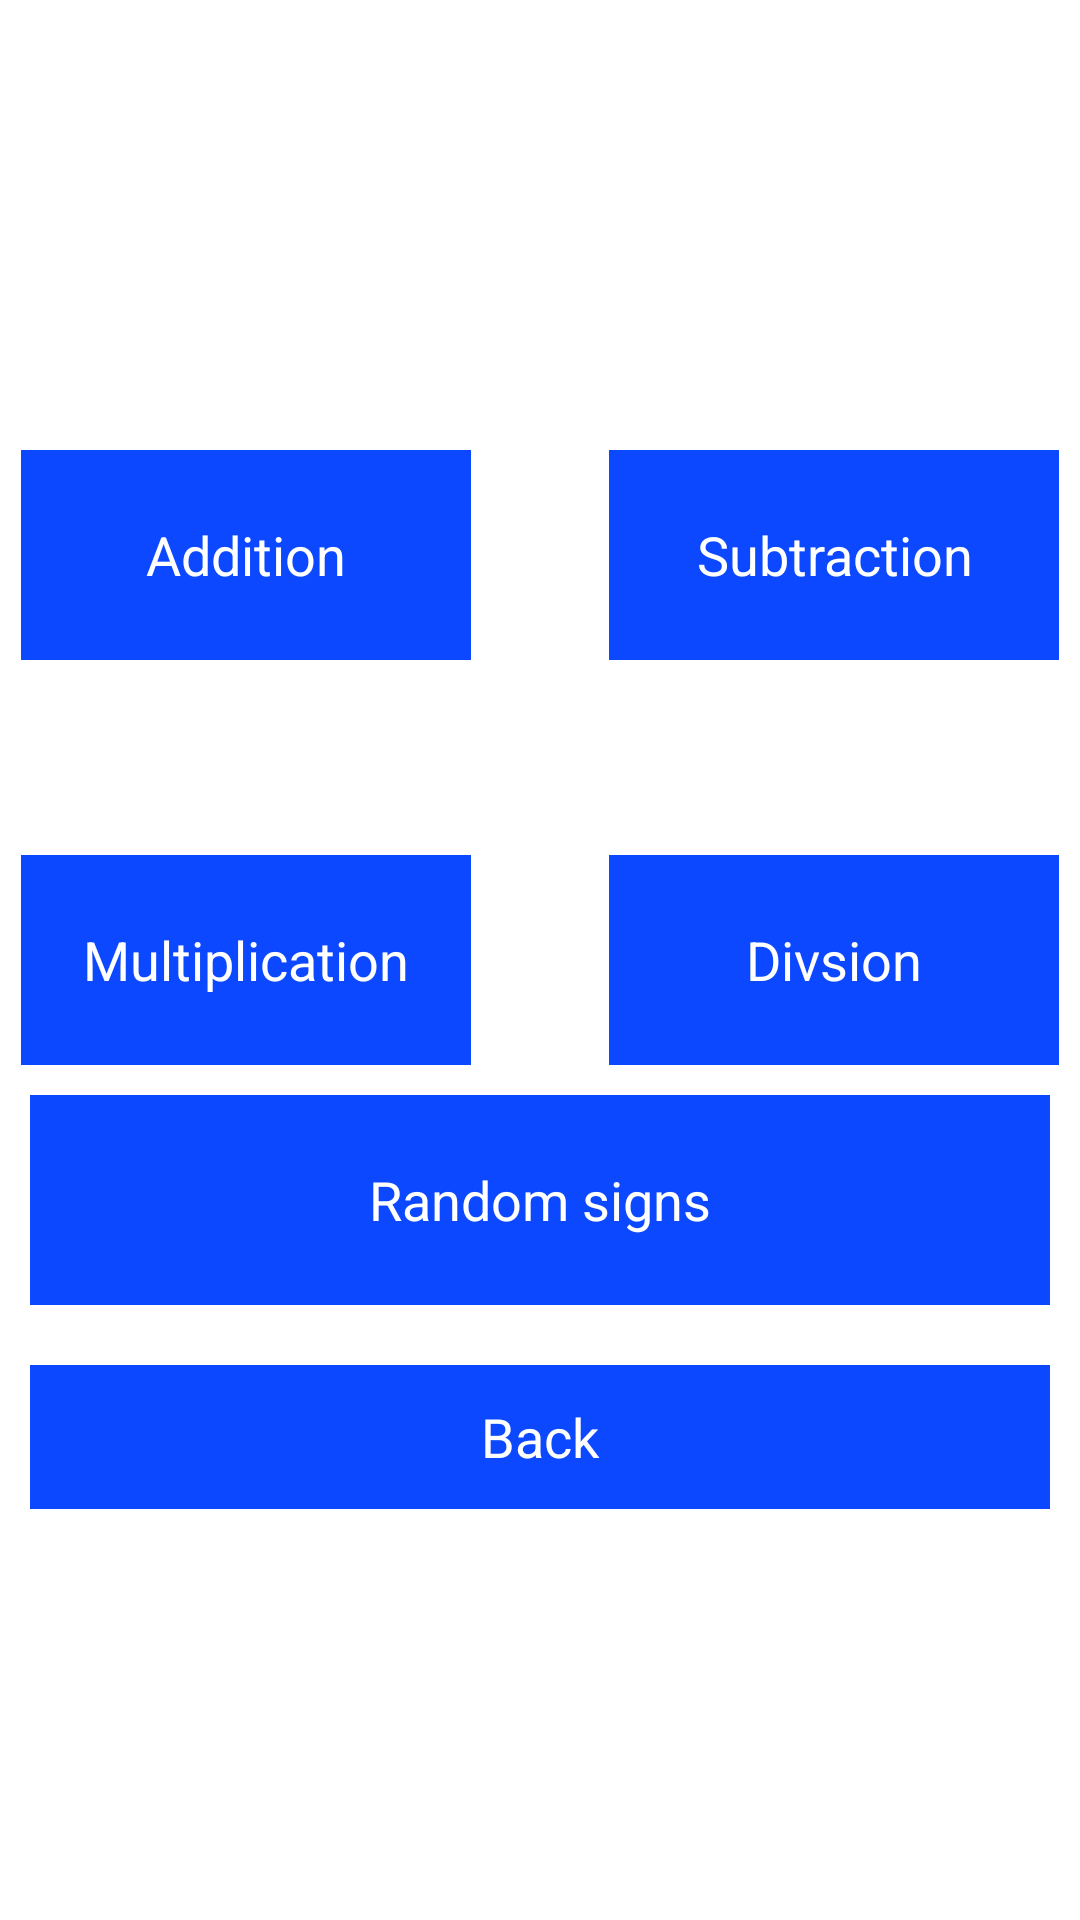

Reconstruct the res/layout file that produces this screen, plus the resources it refers to.
<!-- AndroidManifest.xml: application theme AppTheme -->
<!-- res/layout/activity_sign_pick.xml -->
<?xml version="1.0" encoding="utf-8"?>
<RelativeLayout xmlns:android="http://schemas.android.com/apk/res/android"
    xmlns:app="http://schemas.android.com/apk/res-auto"
    xmlns:tools="http://schemas.android.com/tools"
    android:layout_width="match_parent"
    android:layout_height="match_parent"
    tools:context=".SignPick"
    android:background="@drawable/numbers_bg">

    <TextView
        android:id="@+id/pickasign"
        android:layout_width="match_parent"
        android:layout_height="70dp"
        android:text="pick a sign"
        android:paddingLeft="60dp"
        android:textColor="@color/white"
        android:background="@drawable/pick_banner"
        android:textSize="50sp" />

    <Button
        android:id="@+id/plus"
        android:layout_width="150dp"
        android:layout_height="70dp"
        android:layout_alignParentStart="true"
        android:layout_alignParentTop="true"
        android:layout_marginTop="150dp"
        android:layout_marginLeft="7dp"
        android:background="@color/blue"
        android:textColor="@color/white"
        android:text="@string/addition"/>

    <Button
        android:id="@+id/minus"
        android:layout_width="150dp"
        android:layout_height="70dp"
        android:layout_alignParentEnd="true"
        android:layout_alignTop="@+id/plus"
        android:layout_marginRight="7dp"
        android:text="@string/subtraction"
        android:background="@color/blue"
        android:textColor="@color/white"/>

    <Button
        android:id="@+id/multiply"
        android:layout_width="150dp"
        android:layout_height="70dp"
        android:layout_alignParentStart="true"
        android:layout_centerVertical="true"
        android:layout_marginLeft="7dp"
        android:text="@string/multiplication"
        android:background="@color/blue"
        android:textColor="@color/white"/>

    <Button
        android:id="@+id/division"
        android:layout_width="150dp"
        android:layout_height="70dp"
        android:layout_alignParentEnd="true"
        android:layout_centerVertical="true"
        android:layout_marginRight="7dp"
        android:text="@string/division"
        android:background="@color/blue"
        android:textColor="@color/white"/>

    <Button
        android:id="@+id/random"
        android:layout_width="match_parent"
        android:layout_height="70dp"
        android:layout_alignParentStart="true"
        android:layout_below="@+id/multiply"
        android:text="@string/random_signs"
        android:background="@color/blue"
        android:textColor="@color/white"
        android:layout_margin="10dp"
        />
    <Button
        android:id="@+id/back"
        android:layout_width="match_parent"
        android:layout_height="wrap_content"
        android:layout_alignParentStart="true"
        android:layout_below="@+id/random"
        android:text="@string/back"
        android:background="@color/blue"
        android:textColor="@color/white"
        android:layout_margin="10dp"
        />



</RelativeLayout>
<!-- resources referenced by this layout -->
<resources>
  <color name="blue">#0b48ff</color>
  <color name="white">#ffffff</color>
  <string name="addition">Addition</string>
  <string name="back">Back</string>
  <string name="division">Divsion</string>
  <string name="multiplication">Multiplication</string>
  <string name="random_signs">Random signs</string>
  <string name="subtraction">Subtraction</string>
  <style name="AppTheme" parent="android:Theme.Holo.Light.DarkActionBar">
          
      </style>
</resources>
